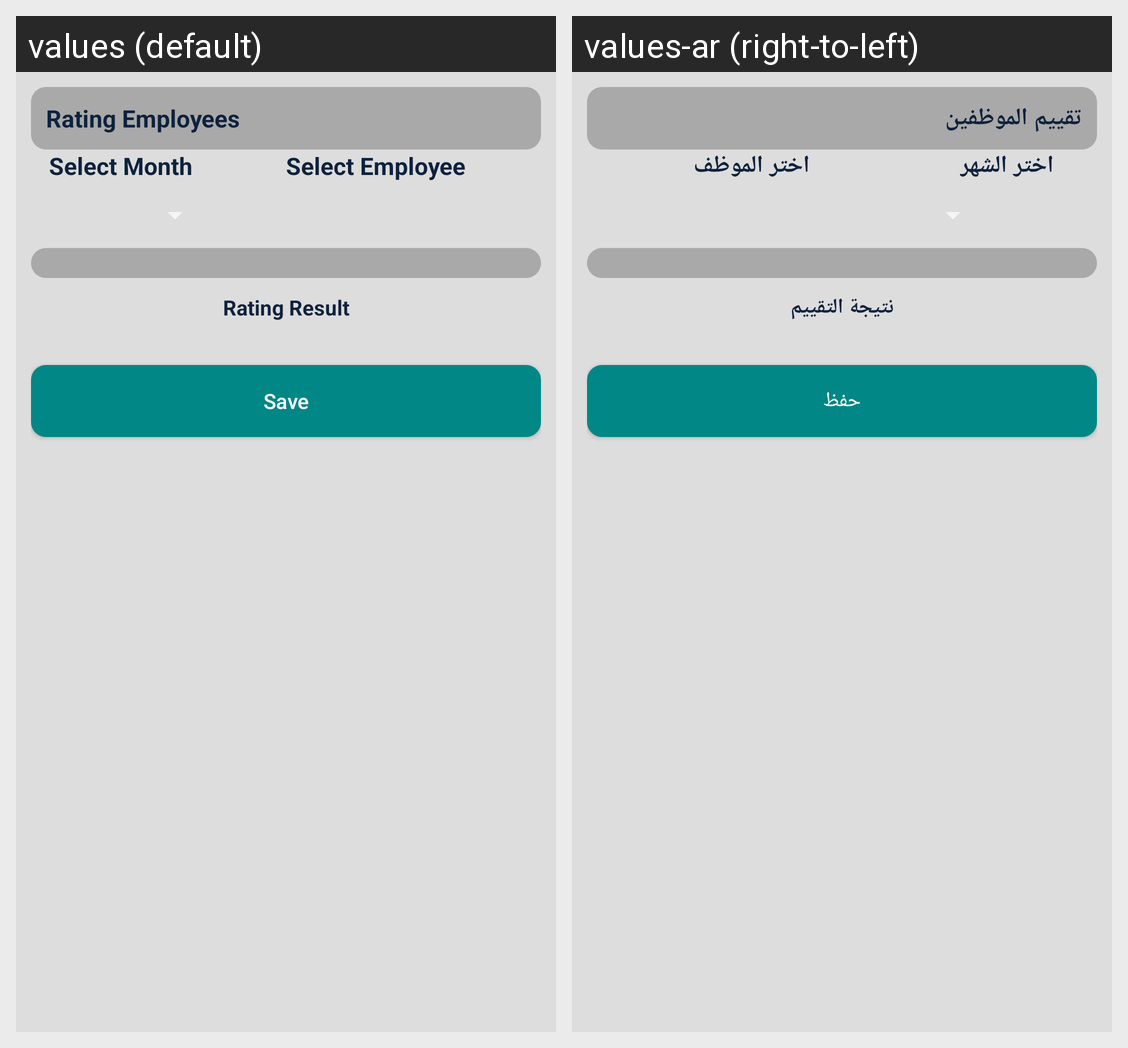

The Android screen above is rendered under two locales of the same app. Produce the string resources it draws, with the default and per-locale values.
Android screen res/layout/hr_rating_employees_activity.xml rendered under 2 locales, left to right: values (default), values-ar (right-to-left). Device: Nexus 5 (rendered at 1080×1920; each locale shown at half size, 540×960, under a caption strip naming it); theme Theme.AppCompat.
Strings drawn on this screen, with the default value and each locale's value (text and hints the layout hard-codes, and strings that could not be matched under every locale, appear in the picture but are not listed):

ratingEmployees
  values: Rating Employees
  values-ar: تقييم الموظفين

selectMonth
  values: Select Month
  values-ar: اختر الشهر

select_employee
  values: Select Employee
  values-ar: اختر الموظف

ratingResult
  values: Rating Result
  values-ar: نتيجة التقييم

save
  values: Save
  values-ar: حفظ
